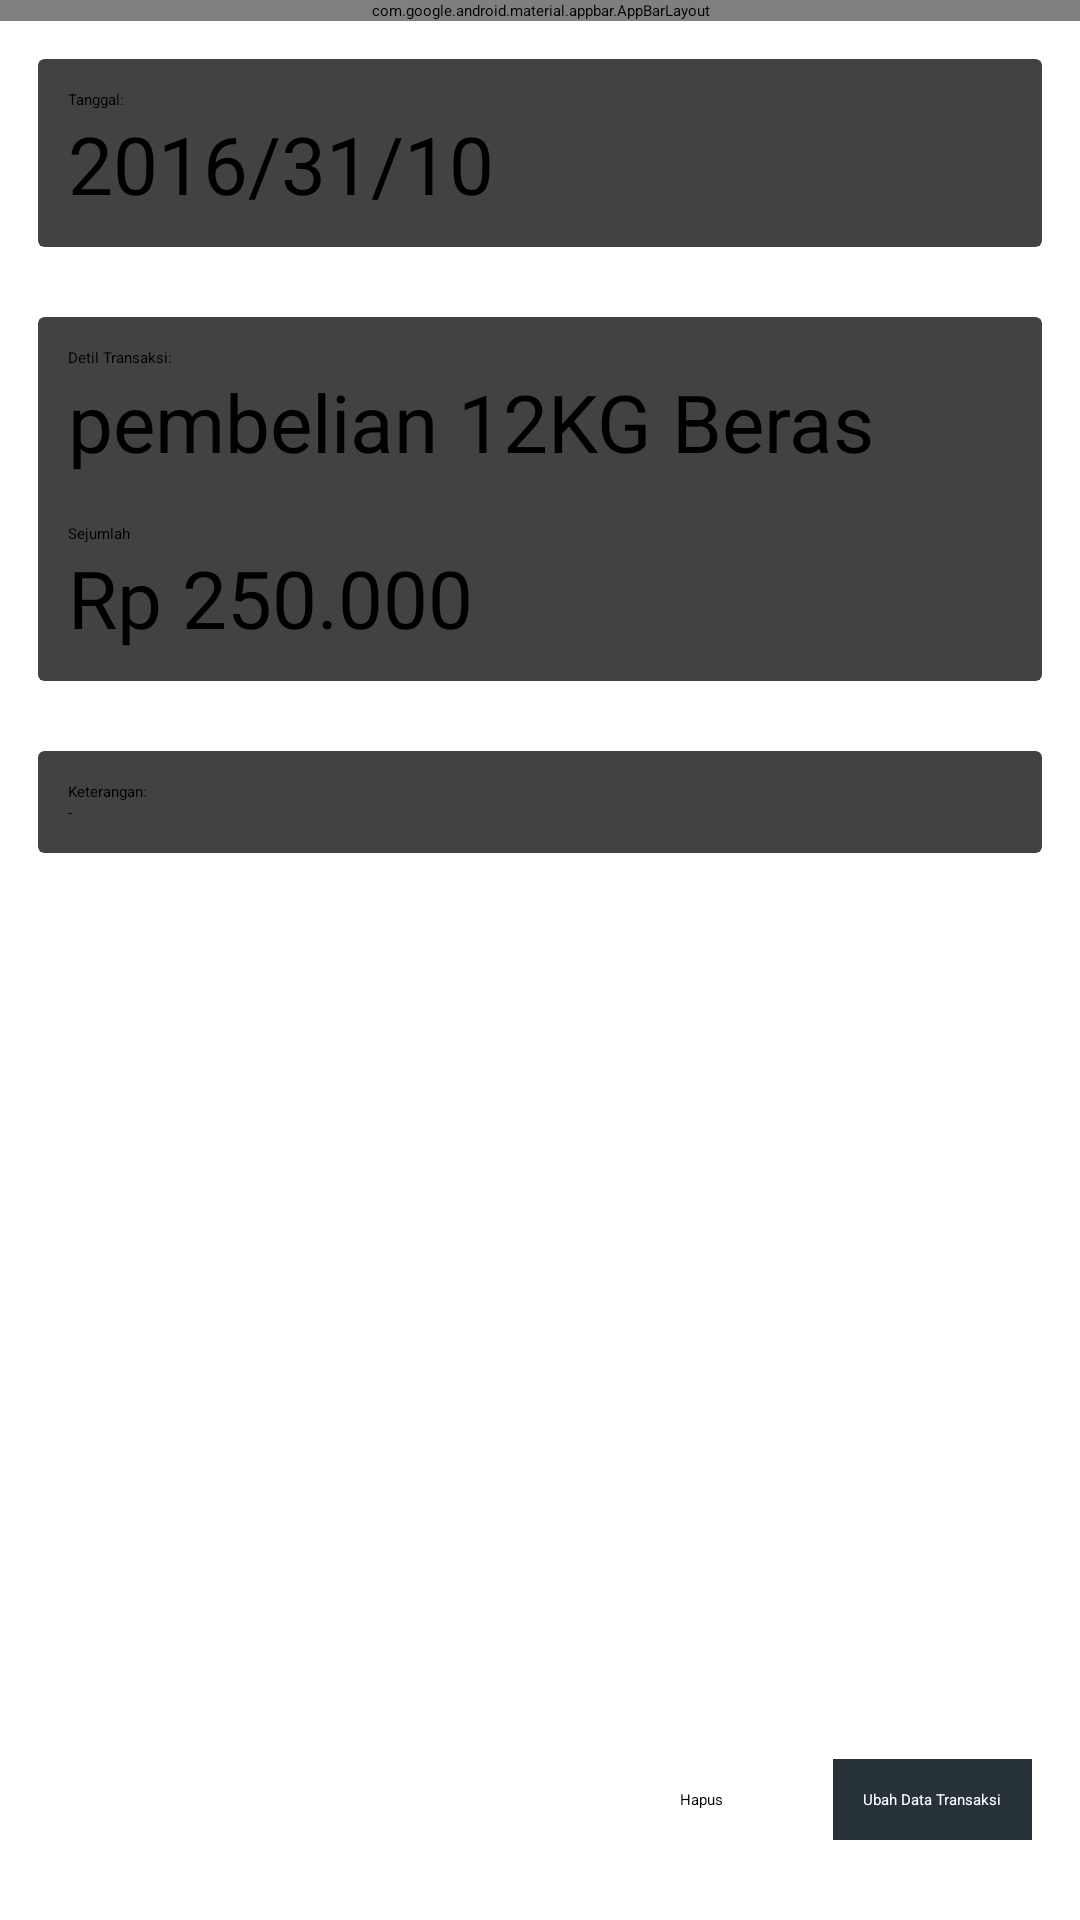

Write the Android layout XML for this screen, with the resource values it uses.
<!-- AndroidManifest.xml: application theme MyMaterialTheme -->
<!-- res/layout/activity_detil_transaksi.xml -->
<?xml version="1.0" encoding="utf-8"?>
<android.support.design.widget.CoordinatorLayout
    xmlns:android="http://schemas.android.com/apk/res/android"
    xmlns:app="http://schemas.android.com/apk/res-auto"
    xmlns:tools="http://schemas.android.com/tools"
    android:layout_width="match_parent"
    android:layout_height="match_parent"
    android:fitsSystemWindows="true"
    tools:context="com.uts.jrmdhn.accounting.DetilTransaksi">

    <RelativeLayout
        android:layout_width="match_parent"
        android:layout_height="match_parent">
    <android.support.design.widget.CoordinatorLayout
        android:id="@+id/topBar"
        android:layout_width="match_parent"
        android:layout_height="wrap_content">
        <android.support.design.widget.AppBarLayout
            android:layout_width="match_parent"
            android:layout_height="wrap_content"
            android:theme="@style/AppTheme.AppBarOverlay">
            <android.support.v7.widget.Toolbar
                android:id="@+id/toolbar"
                android:layout_width="match_parent"
                android:layout_height="?attr/actionBarSize"
                android:background="?attr/colorPrimary"
                app:layout_scrollFlags="scroll|enterAlways"
                app:popupTheme="@style/ThemeOverlay.AppCompat.Light" />
        </android.support.design.widget.AppBarLayout>
    </android.support.design.widget.CoordinatorLayout>
        <LinearLayout
            android:layout_marginTop="?actionBarSize"
            android:orientation="vertical"
            xmlns:android="http://schemas.android.com/apk/res/android"
            xmlns:tools="http://schemas.android.com/tools"
            android:id="@+id/activity_detil_transaksi"
            android:layout_width="match_parent"
            android:layout_height="match_parent"
            android:paddingBottom="@dimen/activity_vertical_margin"
            android:paddingLeft="@dimen/activity_horizontal_margin"
            android:paddingRight="@dimen/activity_horizontal_margin"
            android:paddingTop="@dimen/activity_vertical_margin"
            tools:context="com.uts.jrmdhn.accounting.DetilTransaksi">
            <android.support.v7.widget.CardView
                app:cardUseCompatPadding="true"
                android:layout_width="match_parent"
                android:layout_height="wrap_content">
                <LinearLayout
                    android:padding="10dp"
                    android:orientation="vertical"
                    android:layout_width="match_parent"
                    android:layout_height="wrap_content">
                    <TextView
                        android:layout_width="wrap_content"
                        android:layout_height="wrap_content"
                        android:text="Tanggal: " />
                    <TextView
                        android:id="@+id/tvdTanggal"
                        android:layout_width="wrap_content"
                        android:layout_height="wrap_content"
                        android:textSize="13pt"
                        android:text="2016/31/10"/>
                </LinearLayout>
            </android.support.v7.widget.CardView>

            <android.support.v7.widget.CardView
                app:cardUseCompatPadding="true"
                android:layout_marginTop="@dimen/fab_margin"
                android:layout_width="match_parent"
                android:layout_height="wrap_content">
                <LinearLayout
                    android:padding="10dp"
                    android:orientation="vertical"
                    android:layout_width="match_parent"
                    android:layout_height="wrap_content">
                    <TextView
                        android:layout_width="wrap_content"
                        android:layout_height="wrap_content"
                        android:text="Detil Transaksi: " />
                    <TextView
                        android:id="@+id/tvdJurnal"
                        android:layout_width="wrap_content"
                        android:layout_height="wrap_content"
                        android:textSize="13pt"
                        android:text="pembelian 12KG Beras"/>

                    <TextView
                    android:layout_marginTop="@dimen/activity_vertical_margin"
                    android:layout_width="wrap_content"
                    android:layout_height="wrap_content"
                    android:text="Sejumlah" />
                    <TextView
                        android:id="@+id/tvdNominal"
                        android:layout_width="wrap_content"
                        android:layout_height="wrap_content"
                        android:textSize="13pt"
                        android:text="Rp 250.000"/>
                </LinearLayout>
            </android.support.v7.widget.CardView>

            <android.support.v7.widget.CardView
                app:cardUseCompatPadding="true"
                android:layout_marginTop="@dimen/fab_margin"
                android:layout_width="match_parent"
                android:layout_height="wrap_content">
                <LinearLayout
                    android:padding="10dp"
                    android:orientation="vertical"
                    android:layout_width="match_parent"
                    android:layout_height="wrap_content">
                    <TextView
                        android:layout_width="wrap_content"
                        android:layout_height="wrap_content"
                        android:text="Keterangan:" />
                    <TextView
                        android:id="@+id/tvdKeterangan"
                        android:layout_width="wrap_content"
                        android:layout_height="wrap_content"
                        android:text="-"/>
                </LinearLayout>
            </android.support.v7.widget.CardView>



        </LinearLayout>
        <LinearLayout
            android:padding="@dimen/activity_vertical_margin"
            android:layout_alignParentBottom="true"
            android:layout_alignParentEnd="true"
            android:layout_gravity="end"
            android:layout_width="wrap_content"
            android:layout_height="wrap_content">
            <Button
                style="@style/Widget.AppCompat.Button.Borderless"
                android:id="@+id/btnHapus"
                android:layout_width="wrap_content"
                android:layout_height="wrap_content"
                android:text="Hapus"/>
            <Button
                android:padding="10dp"
                android:background="@color/colorPrimary"
                android:textColor="@android:color/white"
                android:id="@+id/btnUbah"
                android:text="Ubah Data Transaksi"
                android:layout_width="wrap_content"
                android:layout_height="wrap_content" />
        </LinearLayout>
    </RelativeLayout>
</android.support.design.widget.CoordinatorLayout>
<!-- resources referenced by this layout -->
<resources>
  <color name="colorPrimary">#263238</color>
  <dimen name="activity_horizontal_margin">10dp</dimen>
  <dimen name="activity_vertical_margin">16dp</dimen>
  <dimen name="fab_margin">16dp</dimen>
  <style name="MyMaterialTheme" parent="MyMaterialTheme.Base">
          <item name="android:windowContentTransitions">true</item>
          <item name="android:windowAllowEnterTransitionOverlap">true</item>
          <item name="android:windowAllowReturnTransitionOverlap">true</item>
          <item name="android:windowSharedElementEnterTransition">@android:transition/move</item>
          <item name="android:windowSharedElementExitTransition">@android:transition/move</item>
      </style>
</resources>
